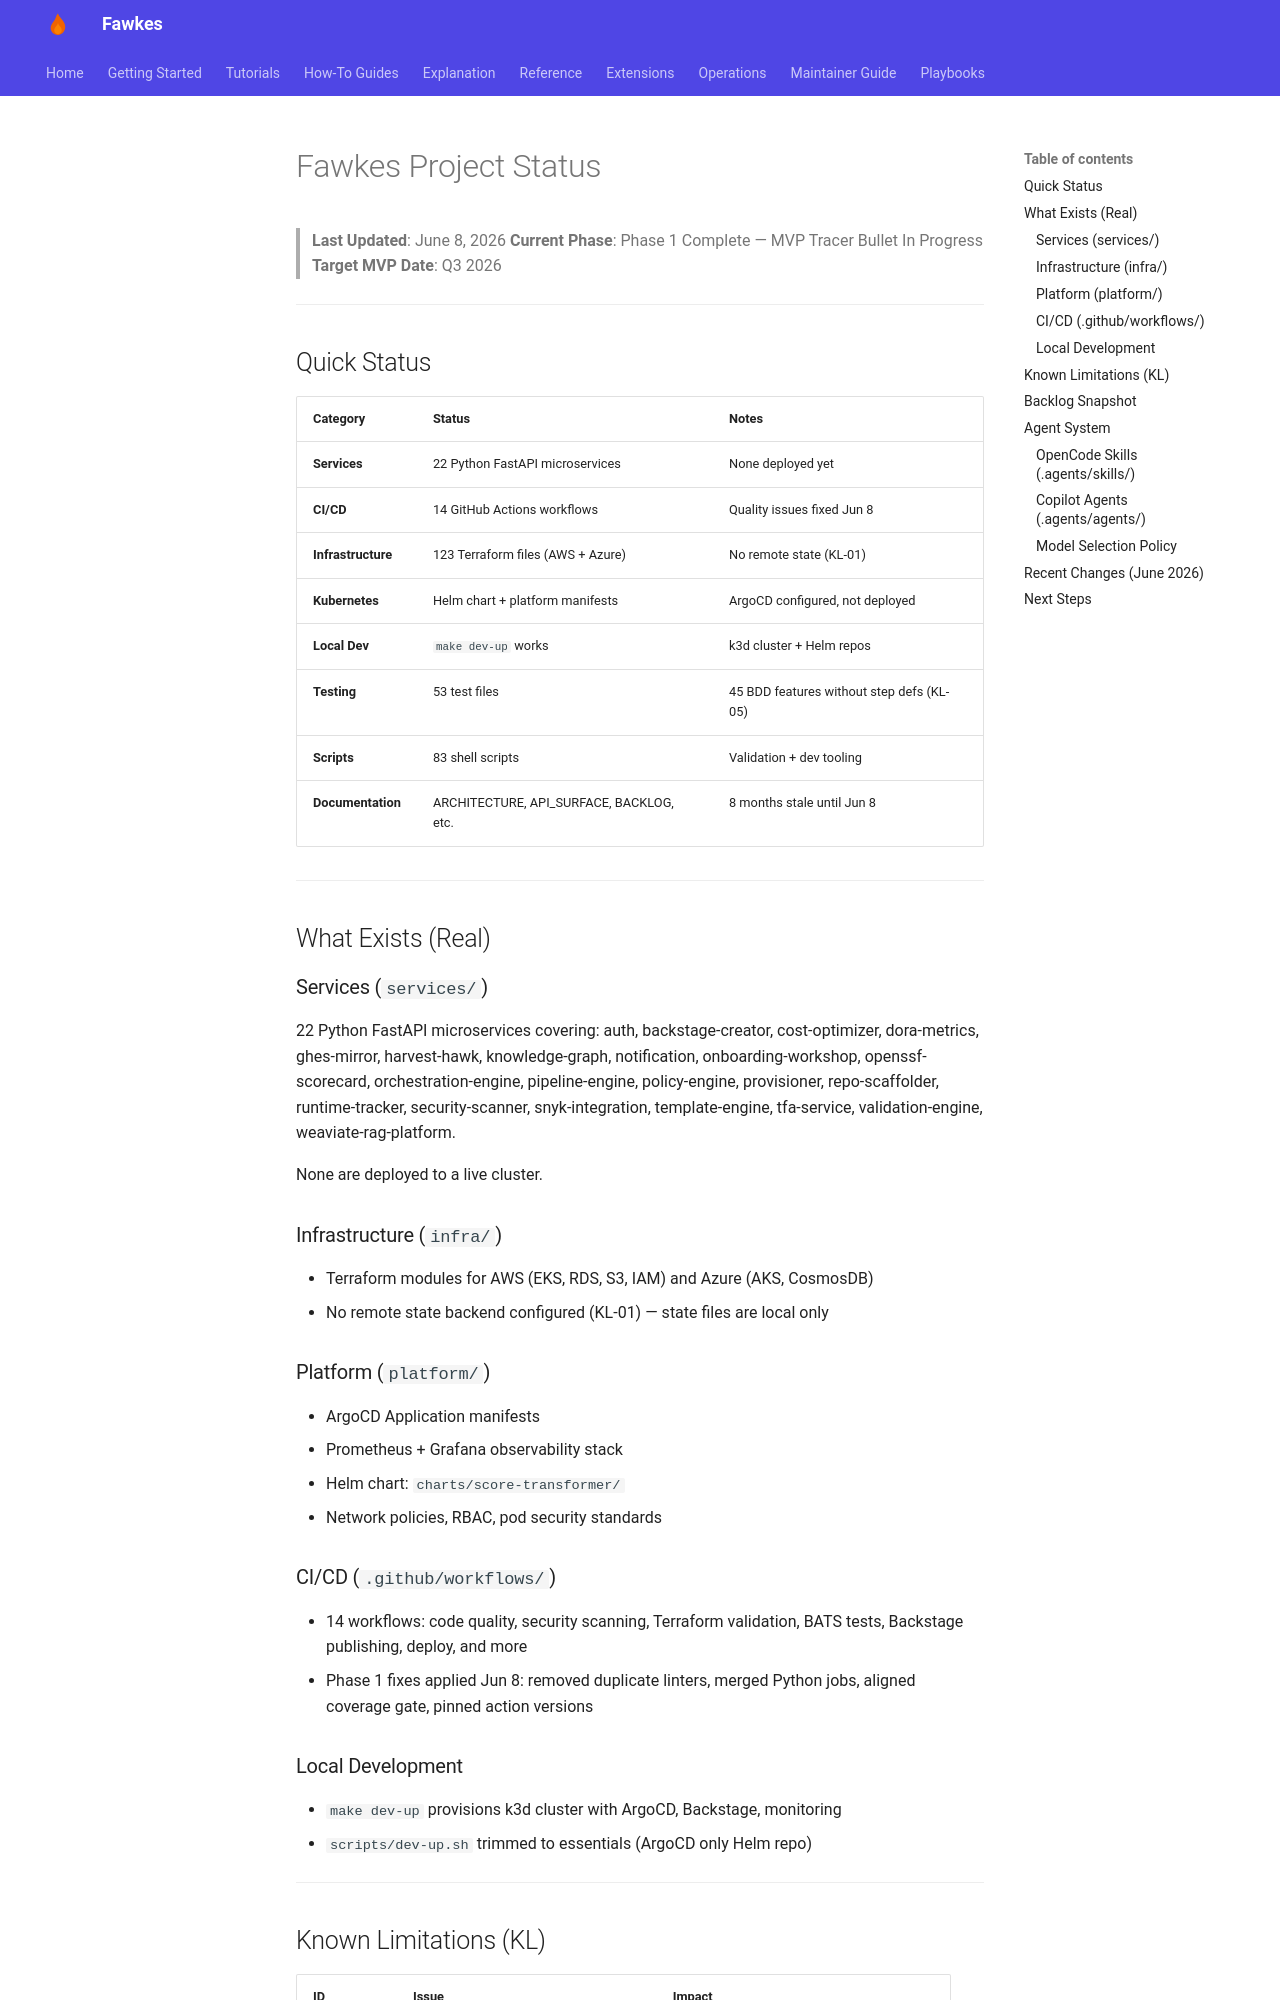

repository: paruff/fawkes · page: PROJECT_STATUS/index.html · generator: mkdocs

# Fawkes Project Status

> **Last Updated**: June 8, 2026
> **Current Phase**: Phase 1 Complete — MVP Tracer Bullet In Progress
> **Target MVP Date**: Q3 2026

---

## Quick Status

| Category           | Status                                   | Notes                                     |
| ------------------ | ---------------------------------------- | ----------------------------------------- |
| **Services**       | 22 Python FastAPI microservices          | None deployed yet                         |
| **CI/CD**          | 14 GitHub Actions workflows              | Quality issues fixed Jun 8                |
| **Infrastructure** | 123 Terraform files (AWS + Azure)        | No remote state (KL-01)                   |
| **Kubernetes**     | Helm chart + platform manifests          | ArgoCD configured, not deployed           |
| **Local Dev**      | `make dev-up` works                      | k3d cluster + Helm repos                  |
| **Testing**        | 53 test files                            | 45 BDD features without step defs (KL-05) |
| **Scripts**        | 83 shell scripts                         | Validation + dev tooling                  |
| **Documentation**  | ARCHITECTURE, API_SURFACE, BACKLOG, etc. | 8 months stale until Jun 8                |

---

## What Exists (Real)

### Services (`services/`)

22 Python FastAPI microservices covering: auth, backstage-creator, cost-optimizer, dora-metrics, ghes-mirror, harvest-hawk, knowledge-graph, notification, onboarding-workshop, openssf-scorecard, orchestration-engine, pipeline-engine, policy-engine, provisioner, repo-scaffolder, runtime-tracker, security-scanner, snyk-integration, template-engine, tfa-service, validation-engine, weaviate-rag-platform.

None are deployed to a live cluster.

### Infrastructure (`infra/`)

- Terraform modules for AWS (EKS, RDS, S3, IAM) and Azure (AKS, CosmosDB)
- No remote state backend configured (KL-01) — state files are local only

### Platform (`platform/`)

- ArgoCD Application manifests
- Prometheus + Grafana observability stack
- Helm chart: `charts/score-transformer/`
- Network policies, RBAC, pod security standards

### CI/CD (`.github/workflows/`)

- 14 workflows: code quality, security scanning, Terraform validation, BATS tests, Backstage publishing, deploy, and more
- Phase 1 fixes applied Jun 8: removed duplicate linters, merged Python jobs, aligned coverage gate, pinned action versions

### Local Development

- `make dev-up` provisions k3d cluster with ArgoCD, Backstage, monitoring
- `scripts/dev-up.sh` trimmed to essentials (ArgoCD only Helm repo)

---
